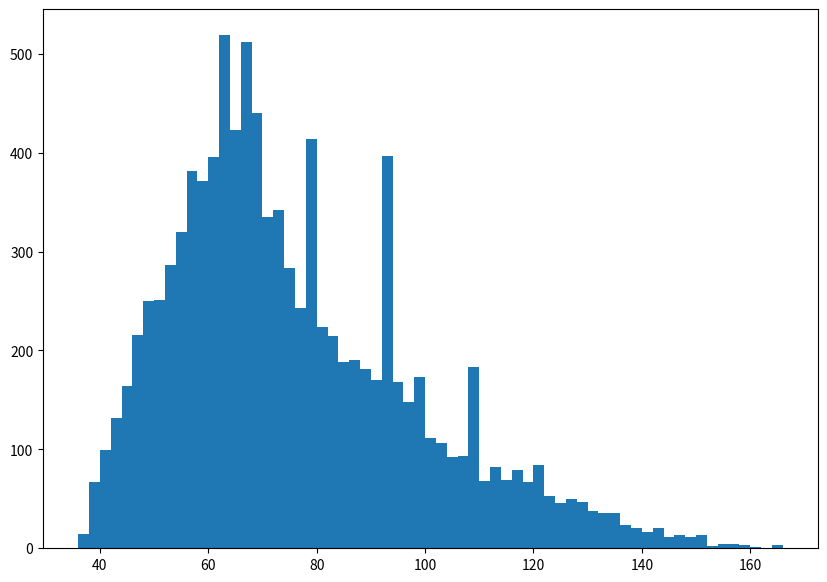

Write the Python code that produced this figure.
"""
Wesley Stepler - pws3ms
APMA 3100 - Probability Project 2
"""

import random
import math
import statistics
from matplotlib import pyplot as plt

# Run the simulation 
runs = 10000
results = []
for i in range(0, runs):
    done = False
    w = 0
    attempt = 0
    while not done:
        if attempt >= 4:
            results.append(w)
            break

        possibilities = ["busy", "unavailable", "available"]
        weights = (0.2, 0.3, 0.5)

        simulation = random.choices(possibilities, weights)
        #print(simulation)
        if simulation[0] == "busy":
            w += 12
            attempt += 1
            continue
            

        elif simulation[0] == "unavailable":
            w += 27
            attempt += 1
            continue
            

        elif simulation[0] == "available":
            w += 6
            x_range = range(0, 21)
            # This commented out chunk better simulates a continuous RV, but has minimal effect on the outcome and seriously slows down runtime.
            #x_range = []
            #j = 0
            #while j <= 20:
            #    x_range.append(j)
            #    j += 0.01
            x_weights = []
            for i in x_range:
                prob = (1/8)*math.e**(-(1/8)*i)
                x_weights.append(prob)
            y_range = range(30, 61)
            # This commented out chunk better simulates a continuous RV, but has minimal effect on the outcome and seriously slows down runtime.
            #y_range = []
            #j = 30
            #while j <= 60:
            #    y_range.append(j)
            #    j += 0.01
            y_weights = []
            for i in y_range:
                y_weights.append(i*0.00222)

            sim_x = random.choices(x_range, x_weights)
            sim_y = random.choices(y_range, y_weights)


            w += sim_x[0] + sim_y[0] + 1
            done = True
        if done:
            results.append(w)

print("Simulation results:")
print(results)
print(f" Shortest call: {min(results)}, Longest call: {max(results)}")
print(f"Expected Value for W: {sum(results)/len(results)}")
print(f"Median Value for W: {statistics.median(results)}")
print()

# Now get the estimated CDF for W
probabilities = []
step = 2
a = 25
b = 75
w_vals = [x * step for x in range(a, b)]
for i in range(0, len(w_vals)):
    count = 0
    for j in range(0, len(results)):
        if results[j] <= w_vals[i]:
            count += 1
    p = count/len(results)
    probabilities.append((w_vals[i], p))

print("Data to Estimate W's CDF:")
print(probabilities)

# Create a histogram for W
step = 2
a = 18
b = 84
hist_bins = [x * step for x in range(a, b)]
fig, ax = plt.subplots(figsize =(10, 7))
ax.hist(results, bins = hist_bins)
 
# Show plot
#plt.show()
